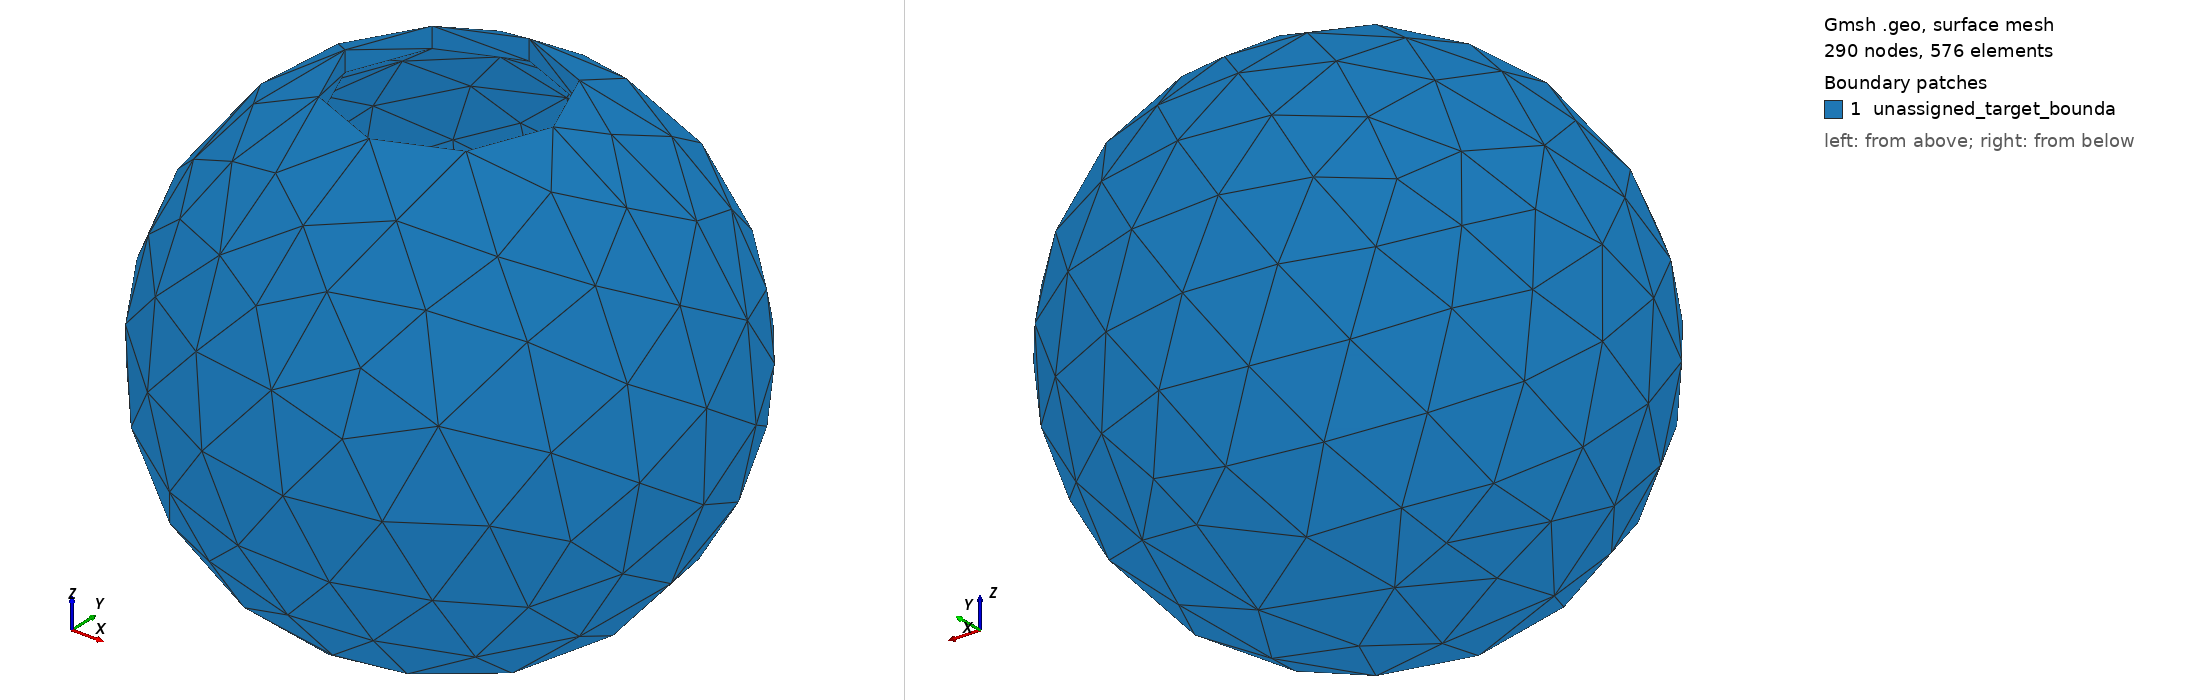

Gmsh geometry script, surface-meshed: 290 nodes, 576 surface elements. Boundary patches (legend numbers): 1 unassigned_target_bounda. Left view from above one corner, right view from below the opposite corner. Legend entries are the model's physical surfaces. The drawing asked Gmsh for element sizes between 1% and 20% of the model's largest extent; the script's own settings can give other sizes.

=== target.geo (drawn) ===
SetFactory("OpenCASCADE");
Geometry.Tolerance = 1e-10;
Sphere(1) = {0,0,0,0.00025000000000000001};
Sphere(2) = {0,0,0,0.000232};
shell[] = BooleanDifference{ Volume{1}; Delete; }{ Volume{2}; Delete; };
Cylinder(3) = {0,0,0,0,0,0.00050000000000000001,0.0001};
target[] = BooleanDifference{ Volume{shell[]}; Delete; }{ Volume{3}; Delete; };
Physical Volume("target_shell", 1) = {target[]};
boundary[] = Boundary{ Volume{target[]}; };
Physical Surface("unassigned_target_boundary", 2) = {boundary[]};
Mesh.CharacteristicLengthMin = 9.0000000000000002e-06;
Mesh.CharacteristicLengthMax = 9.0000000000000002e-06;
Mesh.MshFileVersion = 2.2;
